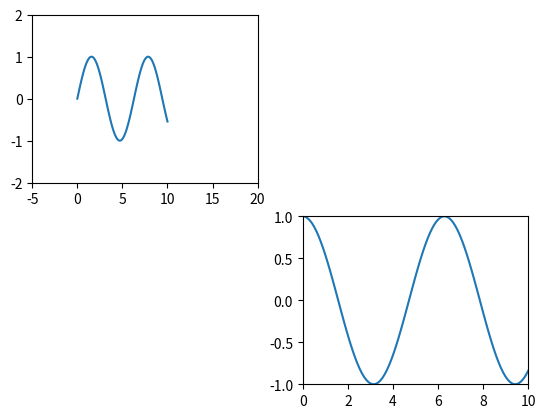

The script that saved this image:
# -*- coding: utf-8 -*-
"""
Created on Mon Mar 23 15:41:28 2020

[redacted]
"""

import matplotlib.pyplot as plt
import numpy as np


# 创建0-10中100个等差数
x = np.linspace(0, 10, 100)
sin_y = np.sin(x)
#绘制正弦曲线
#对画布进行分区，将画布分为2行2列， 画到区1
plt.subplot(2, 2, 1)
#修改x, y轴的坐标范围
plt.xlim(-5, 20)
plt.ylim(-2, 2)
plt.plot(x, sin_y)


#绘制余弦曲线
cos_y = np.cos(x)
plt.subplot(2, 2, 4)
plt.xlim(0, 10)
plt.ylim(-1, 1)
plt.plot(x, cos_y)
#保存图片
plt.savefig('sin_cos_分区')  #默认格式是PNG
#显示
plt.show()